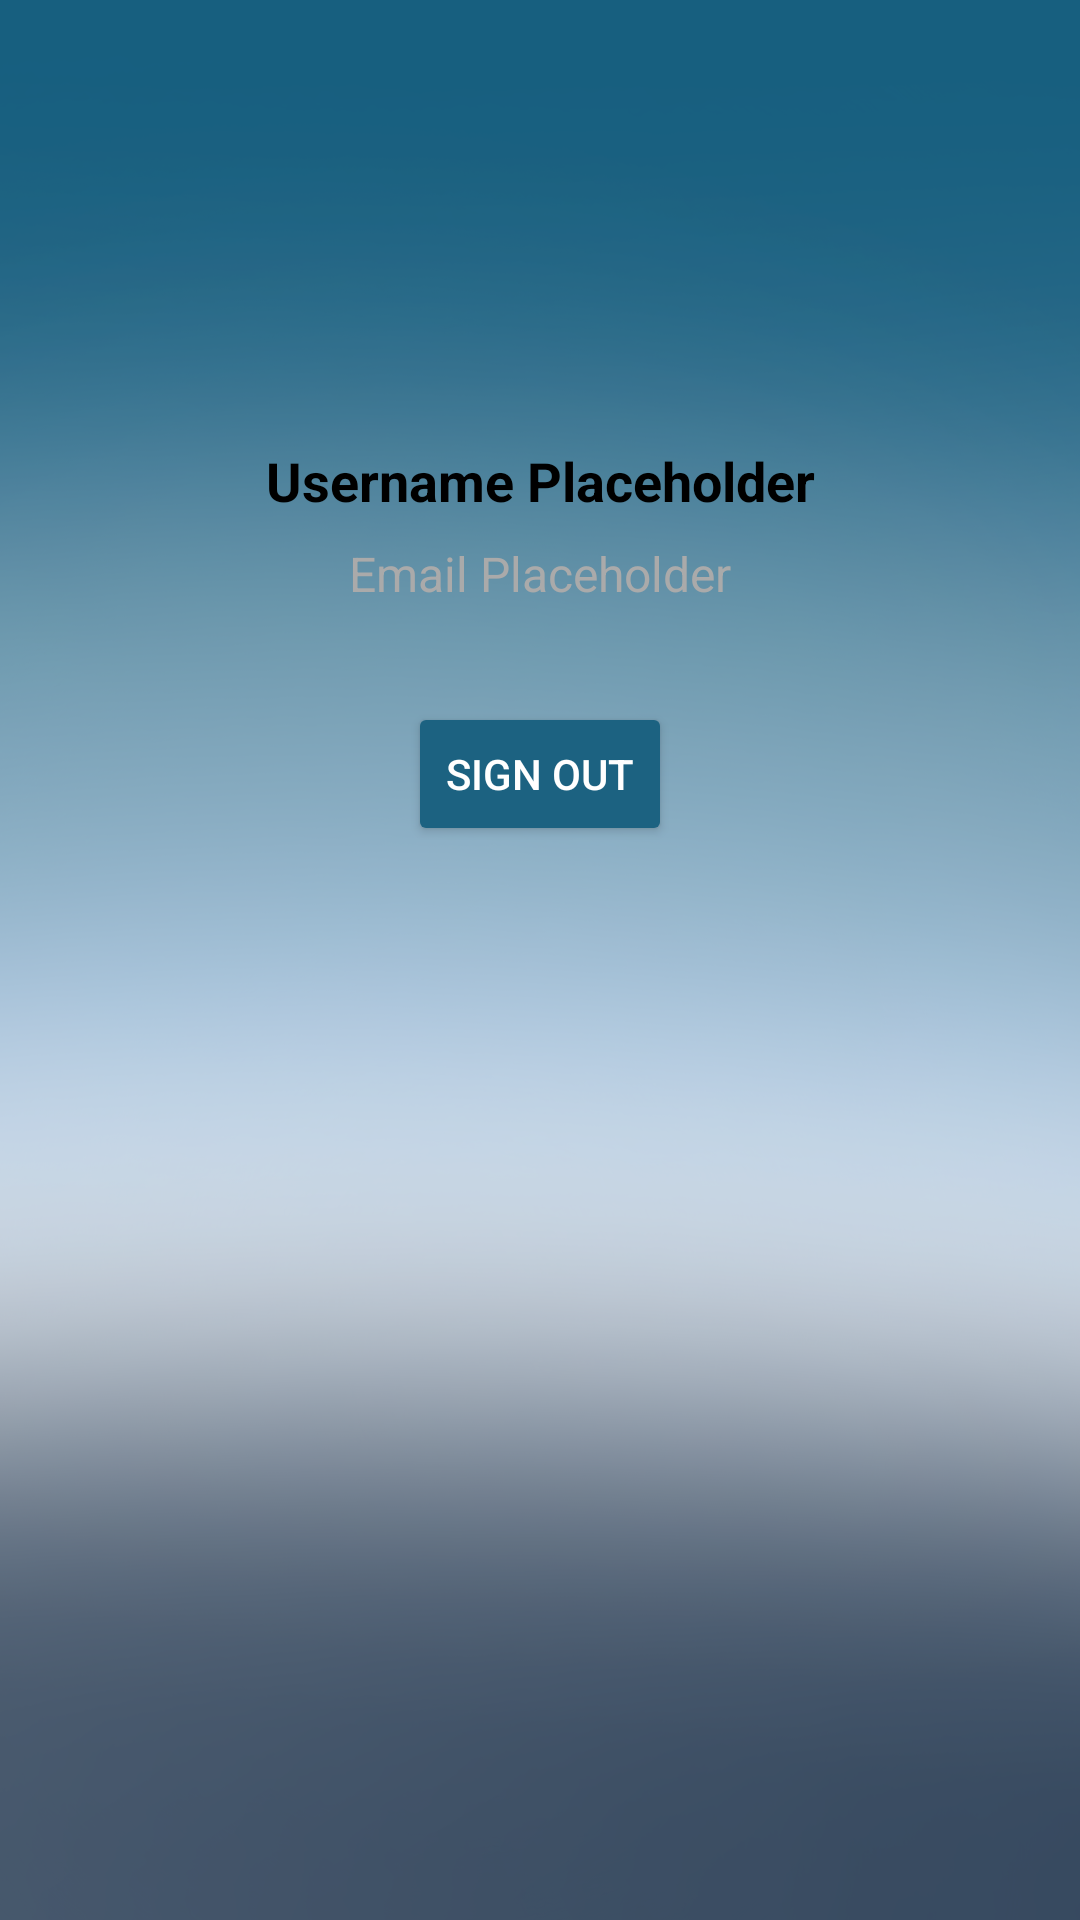

The Android layout XML behind this screen, and the referenced resources:
<!-- AndroidManifest.xml: application theme Theme.CarInCommonTest2 -->
<!-- res/layout/activity_profile.xml -->
<androidx.constraintlayout.widget.ConstraintLayout
        xmlns:android="http://schemas.android.com/apk/res/android"
        xmlns:app="http://schemas.android.com/apk/res-auto"
        android:layout_width="match_parent"
        android:layout_height="match_parent"
        android:background="@drawable/gradient">

        
        <ImageView
            android:id="@+id/profilePicture"
            android:layout_width="100dp"
            android:layout_height="100dp"
            android:layout_marginTop="32dp"
            android:src="@drawable/ic_account_circle"
            app:layout_constraintTop_toTopOf="parent"
            app:layout_constraintStart_toStartOf="parent"
            app:layout_constraintEnd_toEndOf="parent" />

        
        <TextView
            android:id="@+id/username"
            android:layout_width="wrap_content"
            android:layout_height="wrap_content"
            android:layout_marginTop="16dp"
            android:text="Username Placeholder"
            android:textSize="18sp"
            android:textStyle="bold"
            android:textColor="@android:color/black"
            app:layout_constraintTop_toBottomOf="@id/profilePicture"
            app:layout_constraintStart_toStartOf="parent"
            app:layout_constraintEnd_toEndOf="parent" />

        
        <TextView
            android:id="@+id/email"
            android:layout_width="wrap_content"
            android:layout_height="wrap_content"
            android:layout_marginTop="8dp"
            android:text="Email Placeholder"
            android:textSize="16sp"
            android:textColor="@android:color/darker_gray"
            app:layout_constraintTop_toBottomOf="@id/username"
            app:layout_constraintStart_toStartOf="parent"
            app:layout_constraintEnd_toEndOf="parent" />

        
        <Button
            android:id="@+id/signOutButton"
            android:layout_width="wrap_content"
            android:layout_height="wrap_content"
            android:layout_marginTop="32dp"
            android:text="Sign Out"
            android:backgroundTint="@color/gradient_top"
            android:textColor="@android:color/white"
            app:layout_constraintTop_toBottomOf="@id/email"
            app:layout_constraintStart_toStartOf="parent"
            app:layout_constraintEnd_toEndOf="parent" />
    </androidx.constraintlayout.widget.ConstraintLayout>
<!-- resources referenced by this layout -->
<resources>
  <color name="gradient_top">#1C6281</color>
  <!-- drawable gradient: png bitmap (drawable, 771168 bytes) -->
  <style name="Theme.CarInCommonTest2" parent="Base.Theme.CarInCommonTest2" />
  <style name="Base.Theme.CarInCommonTest2" parent="Theme.Material3.DayNight.NoActionBar">
          <item name="colorPrimary">@color/gradient_top</item>
          <item name="colorPrimaryVariant">@color/background</item>
          <item name="colorAccent">@color/gradient_bottom</item>
  
          
          <item name="android:colorBackground">@color/gradient_bottom</item>
          <item name="android:textColor">@color/text_color</item>
      </style>
  <color name="background">#D9CFCF</color>
  <color name="gradient_bottom">#D9CFCF</color>
  <color name="text_color">#000000</color>
</resources>
